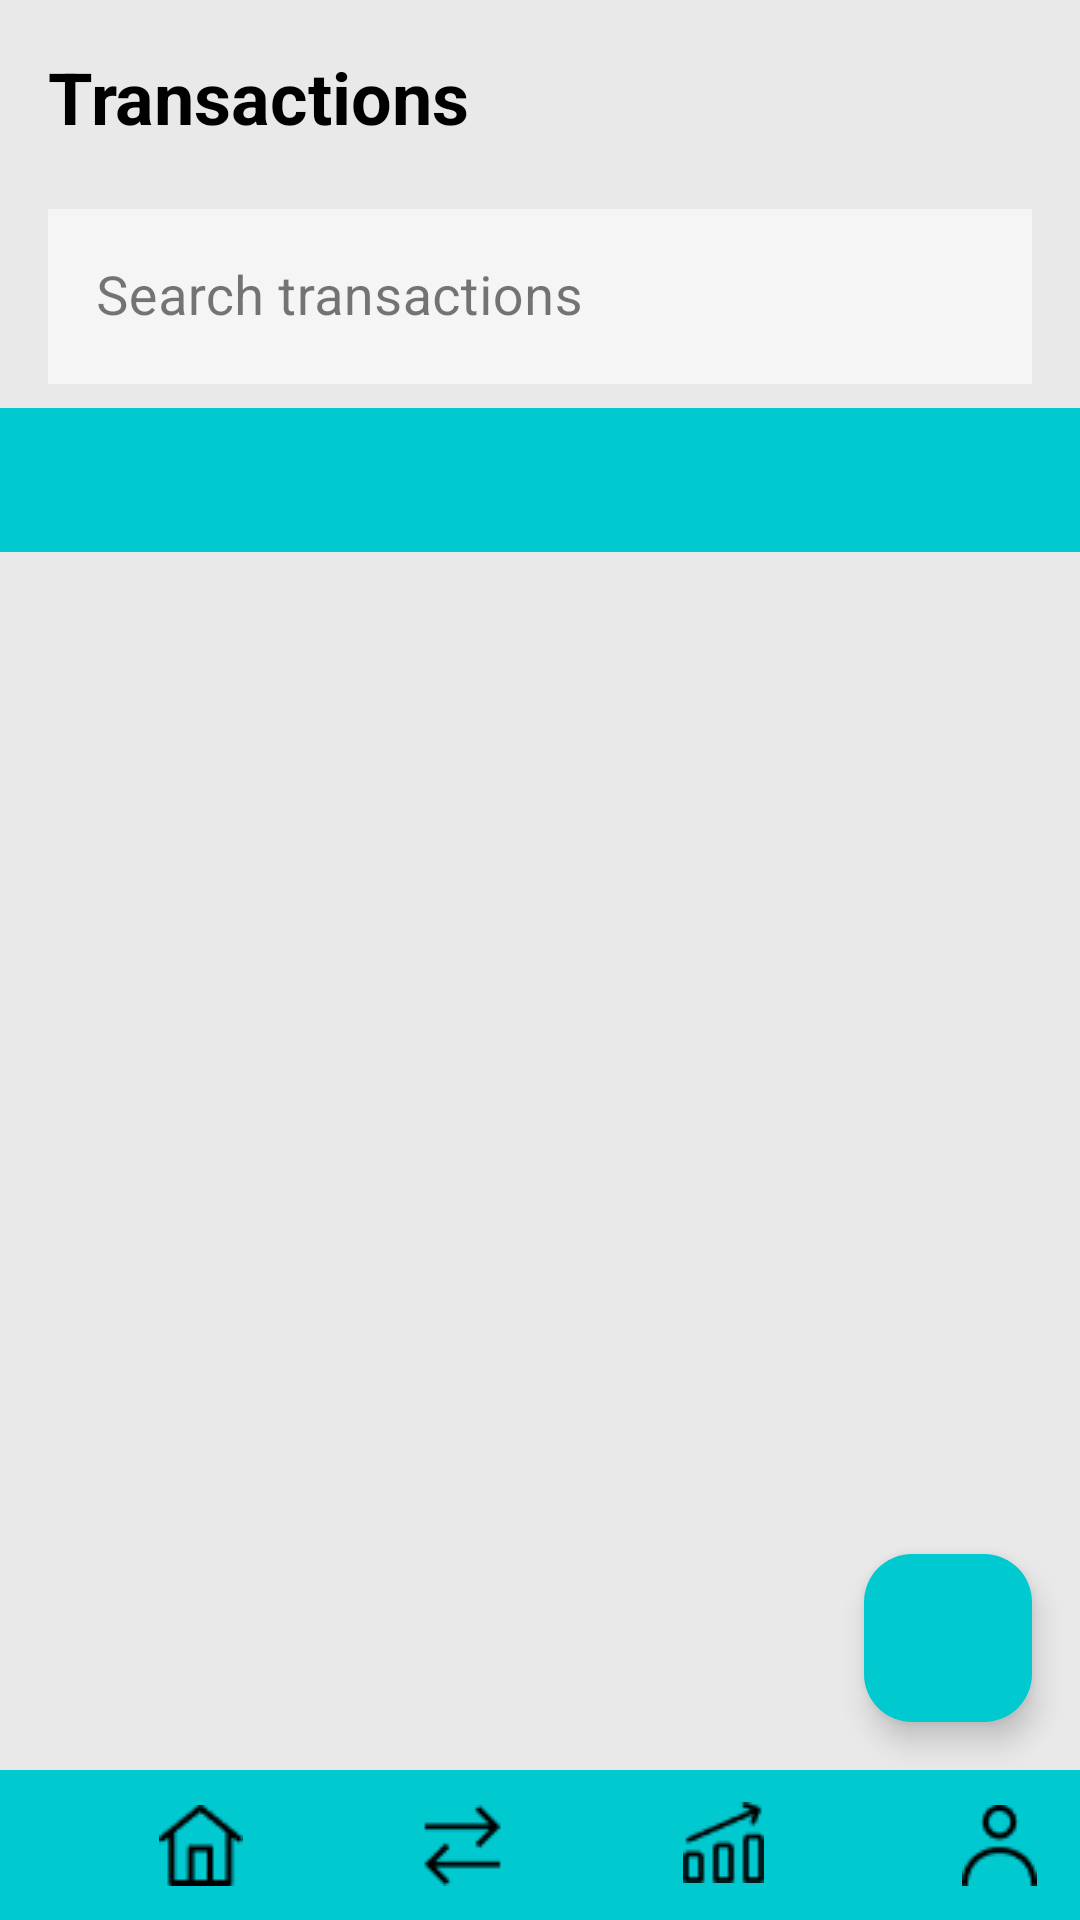

Layout XML and referenced resources for this Android screen:
<!-- AndroidManifest.xml: application theme Theme.PersonalFinanceTracker -->
<!-- res/layout/activity_transaction.xml -->
<?xml version="1.0" encoding="utf-8"?>
<androidx.constraintlayout.widget.ConstraintLayout xmlns:android="http://schemas.android.com/apk/res/android"
    xmlns:app="http://schemas.android.com/apk/res-auto"
    xmlns:tools="http://schemas.android.com/tools"
    android:id="@+id/main"
    android:layout_width="match_parent"
    android:layout_height="match_parent"
    android:background="#E9E9E9"
    tools:context=".TransactionActivity">

    <TextView
        android:id="@+id/tvHeading"
        android:layout_width="wrap_content"
        android:layout_height="wrap_content"
        android:layout_marginStart="16dp"
        android:layout_marginTop="16dp"
        android:text="@string/transactions"
        android:textColor="@color/black"
        android:textSize="24sp"
        android:textStyle="bold"
        app:layout_constraintStart_toStartOf="parent"
        app:layout_constraintTop_toTopOf="parent" />

    <com.google.android.material.textfield.TextInputLayout
        android:id="@+id/searchLayout"
        style="@style/Widget.MaterialComponents.TextInputLayout.OutlinedBox"
        android:layout_width="match_parent"
        android:layout_height="wrap_content"
        android:layout_marginHorizontal="16dp"
        android:layout_marginTop="16dp"
        android:hint="@string/search_transactions"
        app:layout_constraintTop_toBottomOf="@id/tvHeading">

        <com.google.android.material.textfield.TextInputEditText
            android:id="@+id/etSearch"
            android:layout_width="match_parent"
            android:layout_height="wrap_content"
            android:background="@color/white"
            android:backgroundTint="@color/background"
            android:inputType="text"
            android:maxLines="1"
            android:textSize="18sp" />

    </com.google.android.material.textfield.TextInputLayout>

    <com.google.android.material.tabs.TabLayout
        android:id="@+id/tabLayout"
        android:layout_width="match_parent"
        android:layout_height="wrap_content"
        android:layout_marginTop="8dp"
        android:background="@color/primary"
        app:layout_constraintTop_toBottomOf="@id/searchLayout"
        app:tabGravity="fill"
        app:tabIndicatorColor="@color/white"
        app:tabMode="fixed"
        app:tabSelectedTextColor="@color/white"
        app:tabTextAppearance="@style/TextAppearance.AppCompat.Medium"
        app:tabTextColor="@color/black" />

    <androidx.recyclerview.widget.RecyclerView
        android:id="@+id/rvTransactions"
        android:layout_width="match_parent"
        android:layout_height="0dp"
        android:layout_marginTop="8dp"
        android:clipToPadding="false"
        android:paddingBottom="80dp"
        app:layout_constraintBottom_toTopOf="@id/toolbar2"
        app:layout_constraintTop_toBottomOf="@id/tabLayout" />

    <TextView
        android:id="@+id/tvEmptyState"
        android:layout_width="wrap_content"
        android:layout_height="wrap_content"
        android:text="@string/no_transactions_found"
        android:textSize="16sp"
        android:textColor="@color/text_secondary"
        android:visibility="gone"
        app:layout_constraintBottom_toBottomOf="parent"
        app:layout_constraintEnd_toEndOf="parent"
        app:layout_constraintStart_toStartOf="parent"
        app:layout_constraintTop_toTopOf="parent" />

    <com.google.android.material.floatingactionbutton.FloatingActionButton
        android:id="@+id/fabAddTransaction"
        android:layout_width="wrap_content"
        android:layout_height="wrap_content"
        android:layout_margin="16dp"
        android:contentDescription="@string/add_transaction"
        app:backgroundTint="@color/primary"
        app:layout_constraintBottom_toTopOf="@id/toolbar2"
        app:layout_constraintEnd_toEndOf="parent"
        app:srcCompat="@drawable/ic_add" />

    <androidx.appcompat.widget.Toolbar
        android:id="@+id/toolbar2"
        android:layout_width="412dp"
        android:layout_height="50dp"
        android:background="@color/primary"
        android:minHeight="?attr/actionBarSize"
        android:theme="?attr/actionBarTheme"
        app:layout_constraintBottom_toBottomOf="parent"
        app:layout_constraintEnd_toEndOf="parent"
        app:layout_constraintHorizontal_bias="0.0"
        app:layout_constraintStart_toStartOf="parent" />

    <ImageButton
        android:id="@+id/home_btn"
        android:layout_width="50dp"
        android:layout_height="48dp"
        android:layout_marginStart="42dp"
        android:background="@color/primary"
        android:padding="8dp"
        app:layout_constraintBottom_toBottomOf="parent"
        app:layout_constraintStart_toStartOf="parent"
        app:layout_constraintTop_toTopOf="@+id/toolbar2"
        app:srcCompat="@drawable/final_home"
        tools:ignore="SpeakableTextPresentCheck" />

    <ImageButton
        android:id="@+id/transaction_btn"
        android:layout_width="40dp"
        android:layout_height="40dp"
        android:layout_marginStart="42dp"
        android:background="@color/primary"
        android:padding="8dp"
        app:layout_constraintBottom_toBottomOf="parent"
        app:layout_constraintStart_toEndOf="@+id/home_btn"
        app:layout_constraintTop_toTopOf="@+id/toolbar2"
        app:srcCompat="@drawable/final_trans"
        tools:ignore="SpeakableTextPresentCheck" />

    <ImageButton
        android:id="@+id/category_btn"
        android:layout_width="50dp"
        android:layout_height="48dp"
        android:layout_marginStart="42dp"
        android:background="@color/primary"
        android:padding="8dp"
        app:layout_constraintStart_toEndOf="@+id/transaction_btn"
        app:layout_constraintTop_toTopOf="@+id/toolbar2"
        app:srcCompat="@drawable/final_graph"
        tools:ignore="SpeakableTextPresentCheck" />


    <ImageButton
        android:id="@+id/user_btn"
        android:layout_width="50dp"
        android:layout_height="48dp"
        android:layout_marginStart="42dp"
        android:background="@color/primary"
        android:padding="8dp"
        app:layout_constraintBottom_toBottomOf="parent"
        app:layout_constraintStart_toEndOf="@+id/category_btn"
        app:layout_constraintTop_toTopOf="@+id/toolbar2"
        app:srcCompat="@drawable/final_user"
        tools:ignore="SpeakableTextPresentCheck"/>

</androidx.constraintlayout.widget.ConstraintLayout>
<!-- resources referenced by this layout -->
<resources>
  <color name="background">#F5F5F5</color>
  <color name="black">#FF000000</color>
  <color name="primary">#00C9D0</color>
  <color name="text_secondary">#757575</color>
  <color name="white">#FFFFFFFF</color>
  <!-- drawable final_graph: png bitmap (drawable, 435 bytes) -->
  <!-- drawable final_home: png bitmap (drawable, 367 bytes) -->
  <!-- drawable final_trans: png bitmap (drawable, 301 bytes) -->
  <!-- drawable final_user: png bitmap (drawable, 438 bytes) -->
  <string name="add_transaction">Add transaction</string>
  <string name="no_transactions_found">No transactions found</string>
  <string name="search_transactions">Search transactions</string>
  <string name="transactions">Transactions</string>
  <style name="Theme.PersonalFinanceTracker" parent="Base.Theme.PersonalFinanceTracker" />
  <style name="Base.Theme.PersonalFinanceTracker" parent="Theme.Material3.DayNight.NoActionBar">
          
          <item name="android:statusBarColor">@color/primary</item>
          <item name="colorPrimary">@color/primary</item>
      </style>
</resources>
